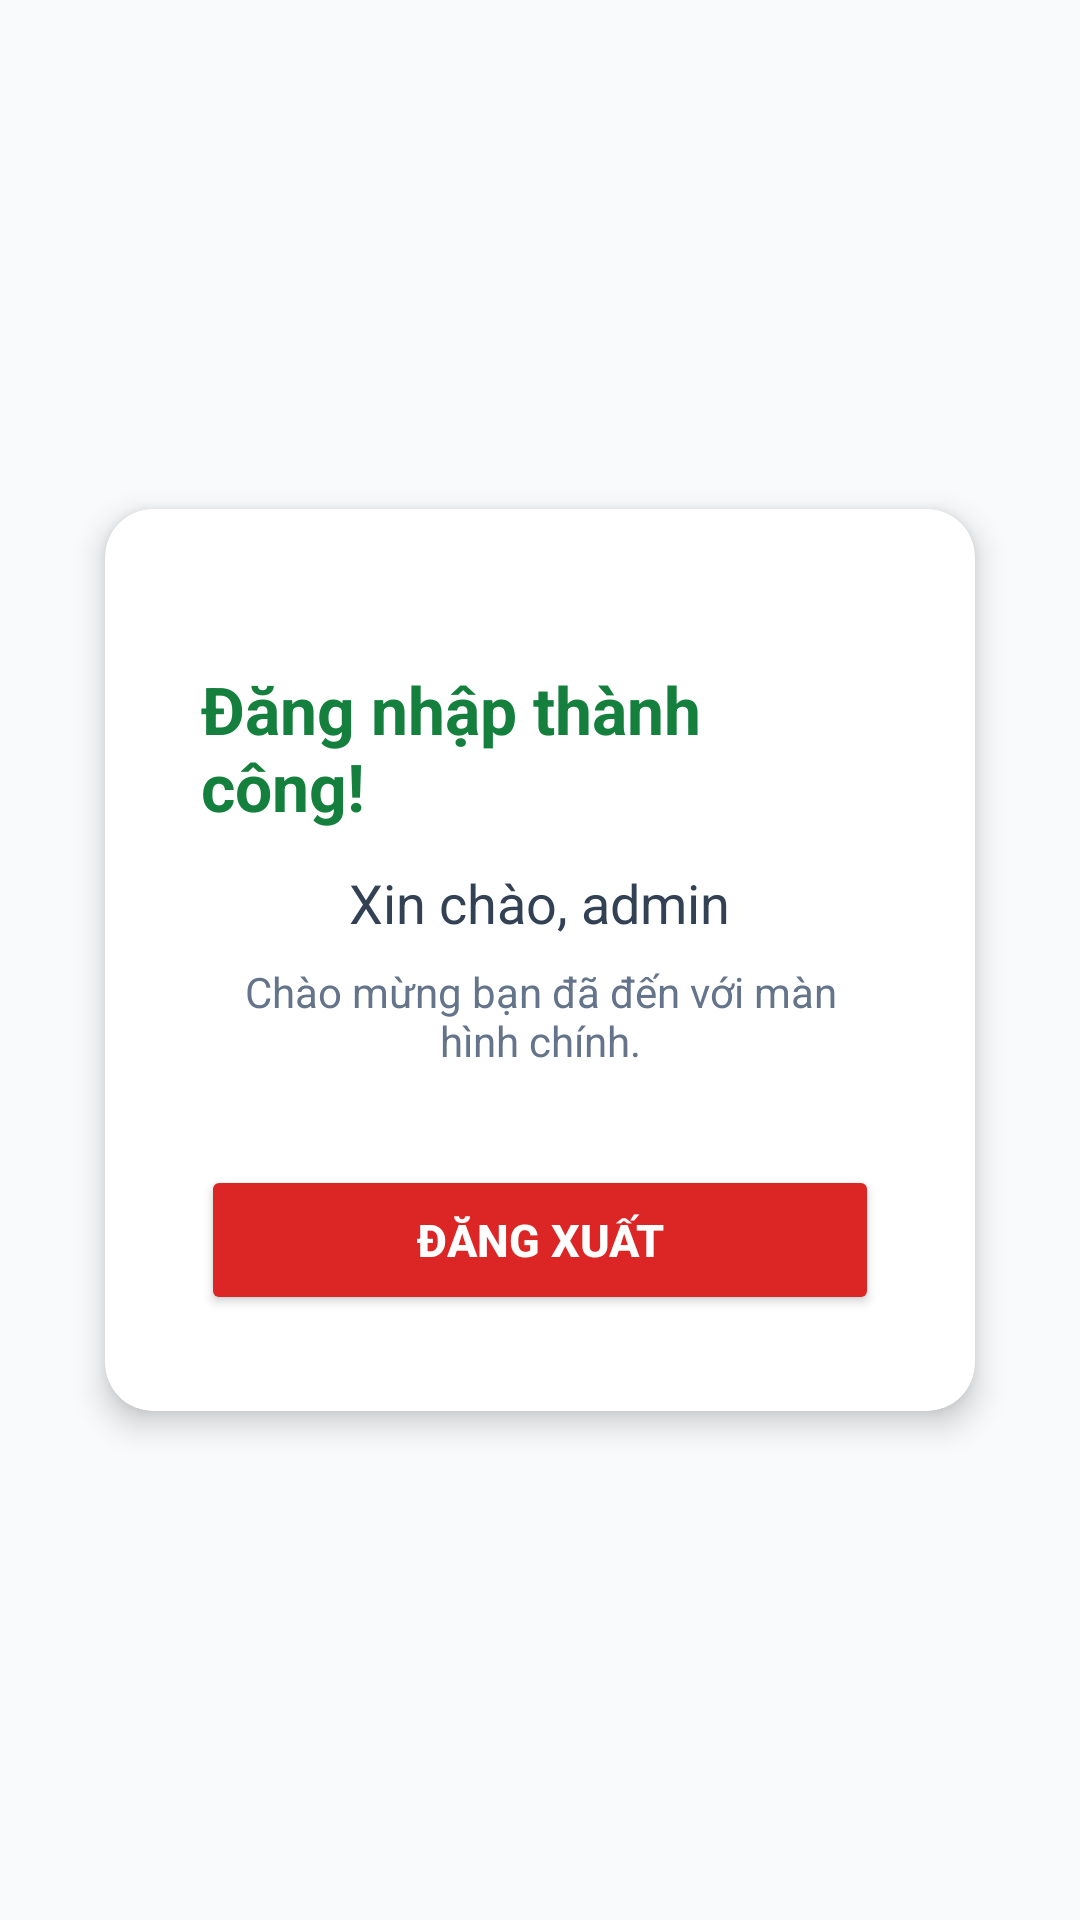

This screen was rendered from an Android layout file. Write that file and the resources it references.
<!-- AndroidManifest.xml: application theme Theme.QuanLyChiTieu -->
<!-- res/layout/activity_home.xml -->
<?xml version="1.0" encoding="utf-8"?>
<LinearLayout xmlns:android="http://schemas.android.com/apk/res/android"
    xmlns:app="http://schemas.android.com/apk/res-auto"
    xmlns:tools="http://schemas.android.com/tools"
    android:layout_width="match_parent"
    android:layout_height="match_parent"
    android:background="#F8FAFC"
    android:gravity="center"
    android:orientation="vertical"
    android:padding="24dp"
    tools:context=".HomeActivity">

    <androidx.cardview.widget.CardView
        android:layout_width="match_parent"
        android:layout_height="wrap_content"
        app:cardCornerRadius="16dp"
        app:cardElevation="6dp"
        app:cardUseCompatPadding="true">

        <LinearLayout
            android:layout_width="match_parent"
            android:layout_height="wrap_content"
            android:gravity="center"
            android:orientation="vertical"
            android:padding="32dp">


            <TextView
                android:layout_width="wrap_content"
                android:layout_height="wrap_content"
                android:layout_marginTop="20dp"
                android:text="Đăng nhập thành công!"
                android:textColor="#15803D"
                android:textSize="22sp"
                android:textStyle="bold" />

            <TextView
                android:id="@+id/tvWelcome"
                android:layout_width="wrap_content"
                android:layout_height="wrap_content"
                android:layout_marginTop="12dp"
                android:text="Xin chào, admin"
                android:textColor="#334155"
                android:textSize="18sp" />

            <TextView
                android:layout_width="wrap_content"
                android:layout_height="wrap_content"
                android:layout_marginTop="8dp"
                android:text="Chào mừng bạn đã đến với màn hình chính."
                android:textAlignment="center"
                android:textColor="#64748B"
                android:textSize="14sp" />

            <Button
                android:id="@+id/btnLogout"
                android:layout_width="match_parent"
                android:layout_height="50dp"
                android:layout_marginTop="32dp"
                android:backgroundTint="#DC2626"
                android:text="ĐĂNG XUẤT"
                android:textColor="#FFFFFF"
                android:textSize="15sp"
                android:textStyle="bold" />

        </LinearLayout>
    </androidx.cardview.widget.CardView>

</LinearLayout>
<!-- resources referenced by this layout -->
<resources>
  <style name="Theme.QuanLyChiTieu" parent="Theme.MaterialComponents.DayNight.NoActionBar">
          
          <item name="colorPrimary">@color/teal_primary</item>
          <item name="colorPrimaryVariant">@color/teal_dark</item>
          <item name="colorOnPrimary">@color/white</item>
          
          <item name="colorSecondary">@color/teal_accent</item>
          <item name="colorSecondaryVariant">@color/teal_dark</item>
          <item name="colorOnSecondary">@color/white</item>
          
          <item name="android:statusBarColor">@color/teal_dark</item>
          <item name="android:windowLightStatusBar">false</item>
          <item name="android:windowBackground">@color/background_light</item>
      </style>
  <color name="teal_primary">#00695C</color>
  <color name="teal_dark">#004D40</color>
  <color name="white">#FFFFFFFF</color>
  <color name="teal_accent">#00897B</color>
  <color name="background_light">#F5F7F8</color>
</resources>
